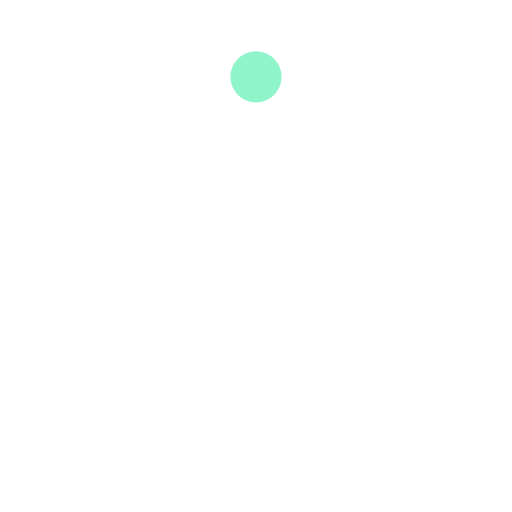
t = 0.00 s
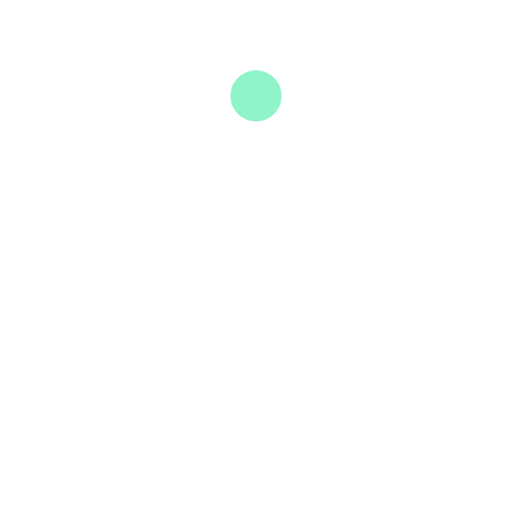
t = 0.19 s
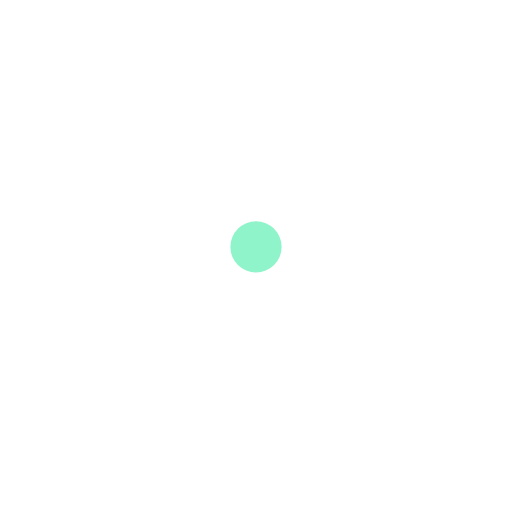
t = 0.58 s
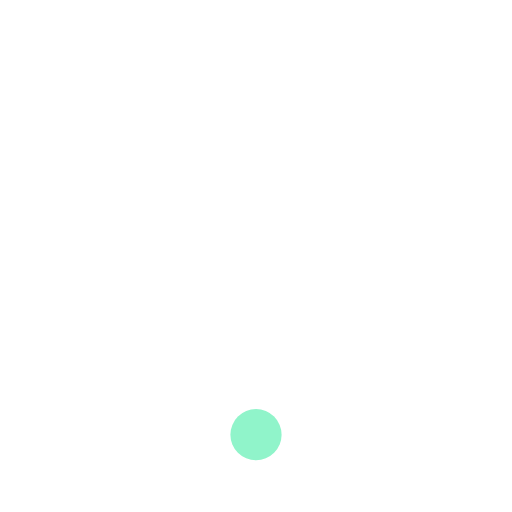
t = 0.77 s
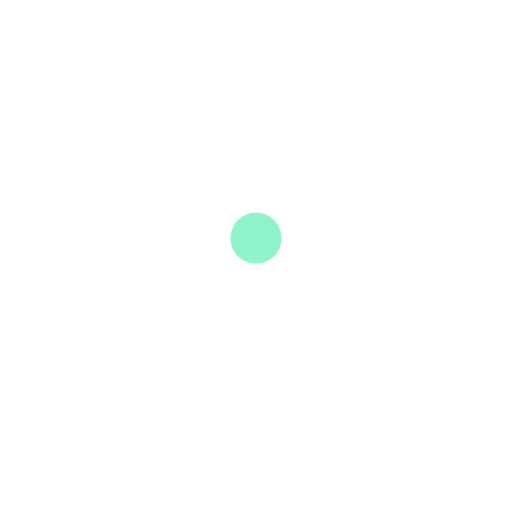
t = 0.96 s
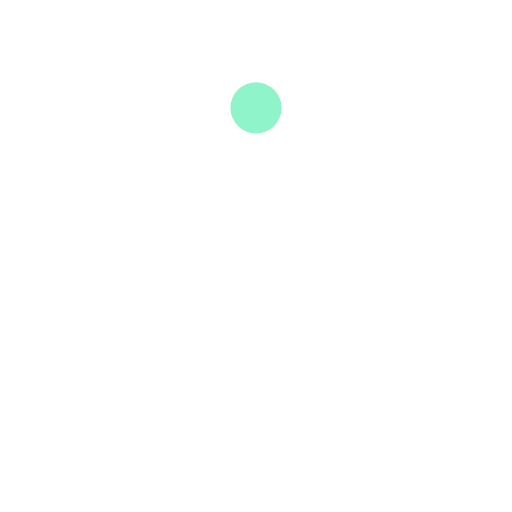
t = 1.35 s

The animated SVG that drew these frames (rendered in a browser with its animation timeline set to each time). Animation: 1 SMIL element (animate=1); one cycle of 1.54 s, repeats indefinitely.

<?xml version="1.0" encoding="utf-8"?>
<svg xmlns="http://www.w3.org/2000/svg" xmlns:xlink="http://www.w3.org/1999/xlink" style="margin: auto; background: none; display: block; shape-rendering: auto;" width="200px" height="200px" viewBox="0 0 100 100" preserveAspectRatio="xMidYMid">
<circle cx="50" cy="15" r="5" fill="#90f4ca">
  <animate attributeName="cy" dur="1.5384615384615383s" repeatCount="indefinite" calcMode="spline" keySplines="0.45 0 0.9 0.55;0 0.45 0.55 0.9" keyTimes="0;0.5;1" values="15;85;15"></animate>
</circle>
<!-- [ldio] generated by https://loading.io/ --></svg>
